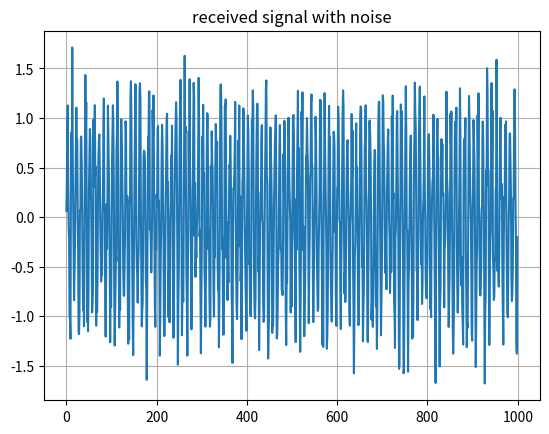

Here is the Python script that generated this plot:
'''
Generate a noisy sine wave
compute:
Energy
Average Power
Signal classification
Noise power
SNR
'''

import numpy as np
import matplotlib.pyplot as plt

n = np.arange(0,1000)
x = np.sin(0.2*np.pi*n)

energy = np.sum(x**2)
print(f"Energy = {energy}")

signal_power = np.mean(x**2)
print(f"power = {signal_power}")

noise = np.random.normal(0,0.3,len(n))

noise_power = np.mean(noise**2)
print(f"Noise Power = {noise_power}")

received = x + noise
received_power = np.mean(received**2)
print(f"Received power = {received_power}")

snr = signal_power/noise_power
snr_db = 10*np.log10(snr)
print(f"SNR = {snr}")
print(f"SNR dB = {snr_db}")


plt.figure()
plt.plot(n,received)
plt.title("received signal with noise")
plt.grid()
plt.show()
